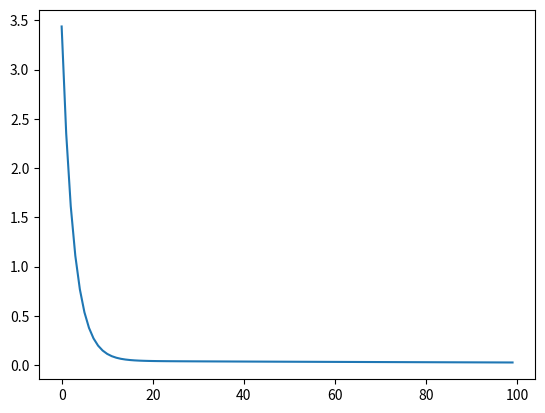

Source code (Python):
import numpy as np
import matplotlib.pyplot as plt

class LinearRegressor:

    def __init__(self, x, y):
        self.x = x
        self.y = y
        self._errors = []
        self.theta = np.random.rand(x.shape[1])
        self.m = x.shape[1]
  
    def h(self, x):
        return np.dot(self.theta, x)

    def gradient_descent(self, learning_rate=0.01):
        _theta = []
        for i, t in enumerate(self.theta):
            gradient = np.sum((self.h(x) - y)*x[i] for x, y in zip(self.x, self.y))
            new = t - learning_rate / self.m * gradient
            _theta.append(new)
        return np.array(_theta)
      
    def error(self):
        return np.sum([(self.h(x) - y)**2 for x, y in zip(self.x, self.y)]) / (2 *self.m)

    def predict(self, x):
        return self.h(x)

    def train(self, epochs=100, learning_rate=0.01):
        for n in range(epochs):
            self.theta = self.gradient_descent(learning_rate)
            err = self.error()
            self._errors.append(err)

    def plot(self):
        plt.plot(self._errors)
        plt.show()


def h(theta, x):
    return np.dot(theta, x)

def _gradient_descent(data, theta, alpha=0.01):
    return np.array([t - (alpha / len(data)) * np.sum([(h(theta, x) - y)*x[i] for x, y in data]) for i, t in enumerate(theta)])


def gradient_descent(x, y, theta, alpha=0.01):
    _theta = []
    for i, t in enumerate(theta):
        gradient = np.sum((h(theta, x) - y)*x[i] for x, y in zip(x, y))
        new = t - alpha / len(x) * gradient
        _theta.append(new)
    return np.array(_theta)

def error(theta, x, y):
    return np.sum([(h(theta, x) - y)**2 for x, y in zip(x, y)]) / (2 *len(x))


data = np.array([[1, 1], [1, 2], [1, 4], [1, 8]])
y = [1, 2, 4, 8]
theta = np.random.rand(2)
errors = []
#data = np.hstack((np.ones((len(data), 1)), data))
print(theta)
for n in range(100):
    theta = gradient_descent(data, y, theta, 0.008)
    err = error(theta, data, y)
    # if err < 0.001:
    #     print('Finish at', n)
    #     break
    errors.append(err)
    print(theta)
print(err)
plt.plot(errors)
plt.show()

print('test:', )
